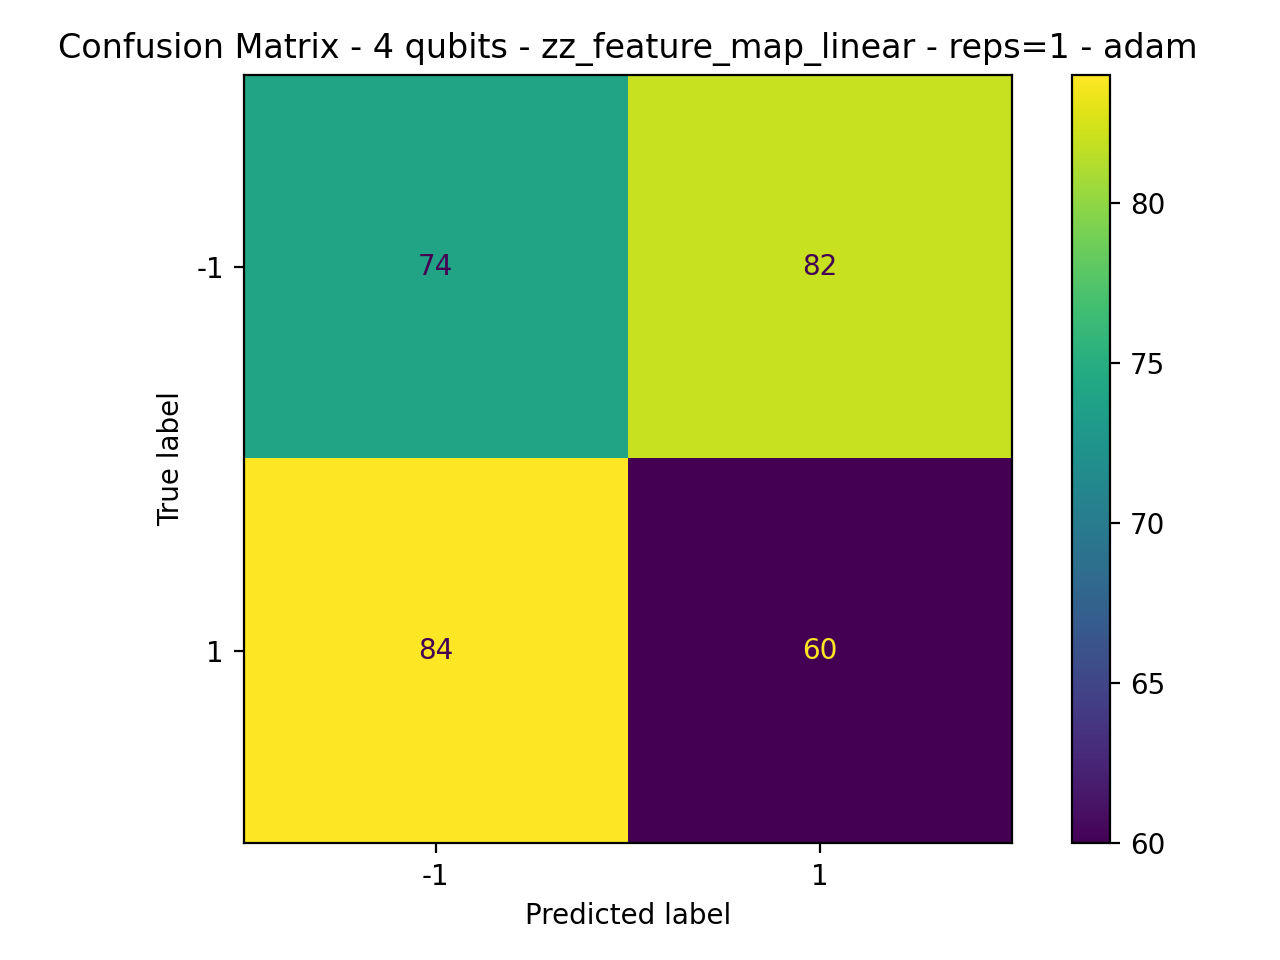

The table this chart was drawn from, first rows:
74, 82
84, 60
